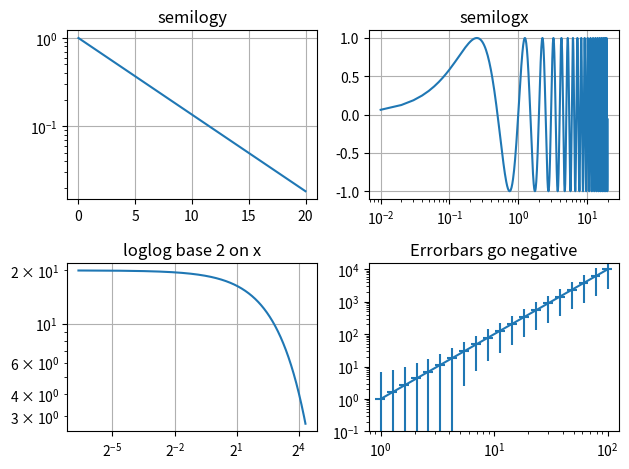

Generate this figure with matplotlib:
"""
========
Log Demo
========

Examples of visualization with logarithmic axes.
"""

import numpy as np
import matplotlib.pyplot as plt

# Data for plotting
t = np.arange(0.01, 20.0, 0.01)

# Create figure
fig, ((ax1, ax2), (ax3, ax4)) = plt.subplots(2, 2)

# log y axis
ax1.semilogy(t, np.exp(-t / 5.0))
ax1.set(title='semilogy')
ax1.grid()

# log x axis
ax2.semilogx(t, np.sin(2 * np.pi * t))
ax2.set(title='semilogx')
ax2.grid()

# log x and y axis
ax3.loglog(t, 20 * np.exp(-t / 10.0))
ax3.set_xscale('log', base=2)
ax3.set(title='loglog base 2 on x')
ax3.grid()

# With errorbars: clip non-positive values
# Use new data for plotting
x = 10.0**np.linspace(0.0, 2.0, 20)
y = x**2.0

ax4.set_xscale("log", nonpositive='clip')
ax4.set_yscale("log", nonpositive='clip')
ax4.set(title='Errorbars go negative')
ax4.errorbar(x, y, xerr=0.1 * x, yerr=5.0 + 0.75 * y)
# ylim must be set after errorbar to allow errorbar to autoscale limits
ax4.set_ylim(bottom=0.1)

fig.tight_layout()
plt.show()
